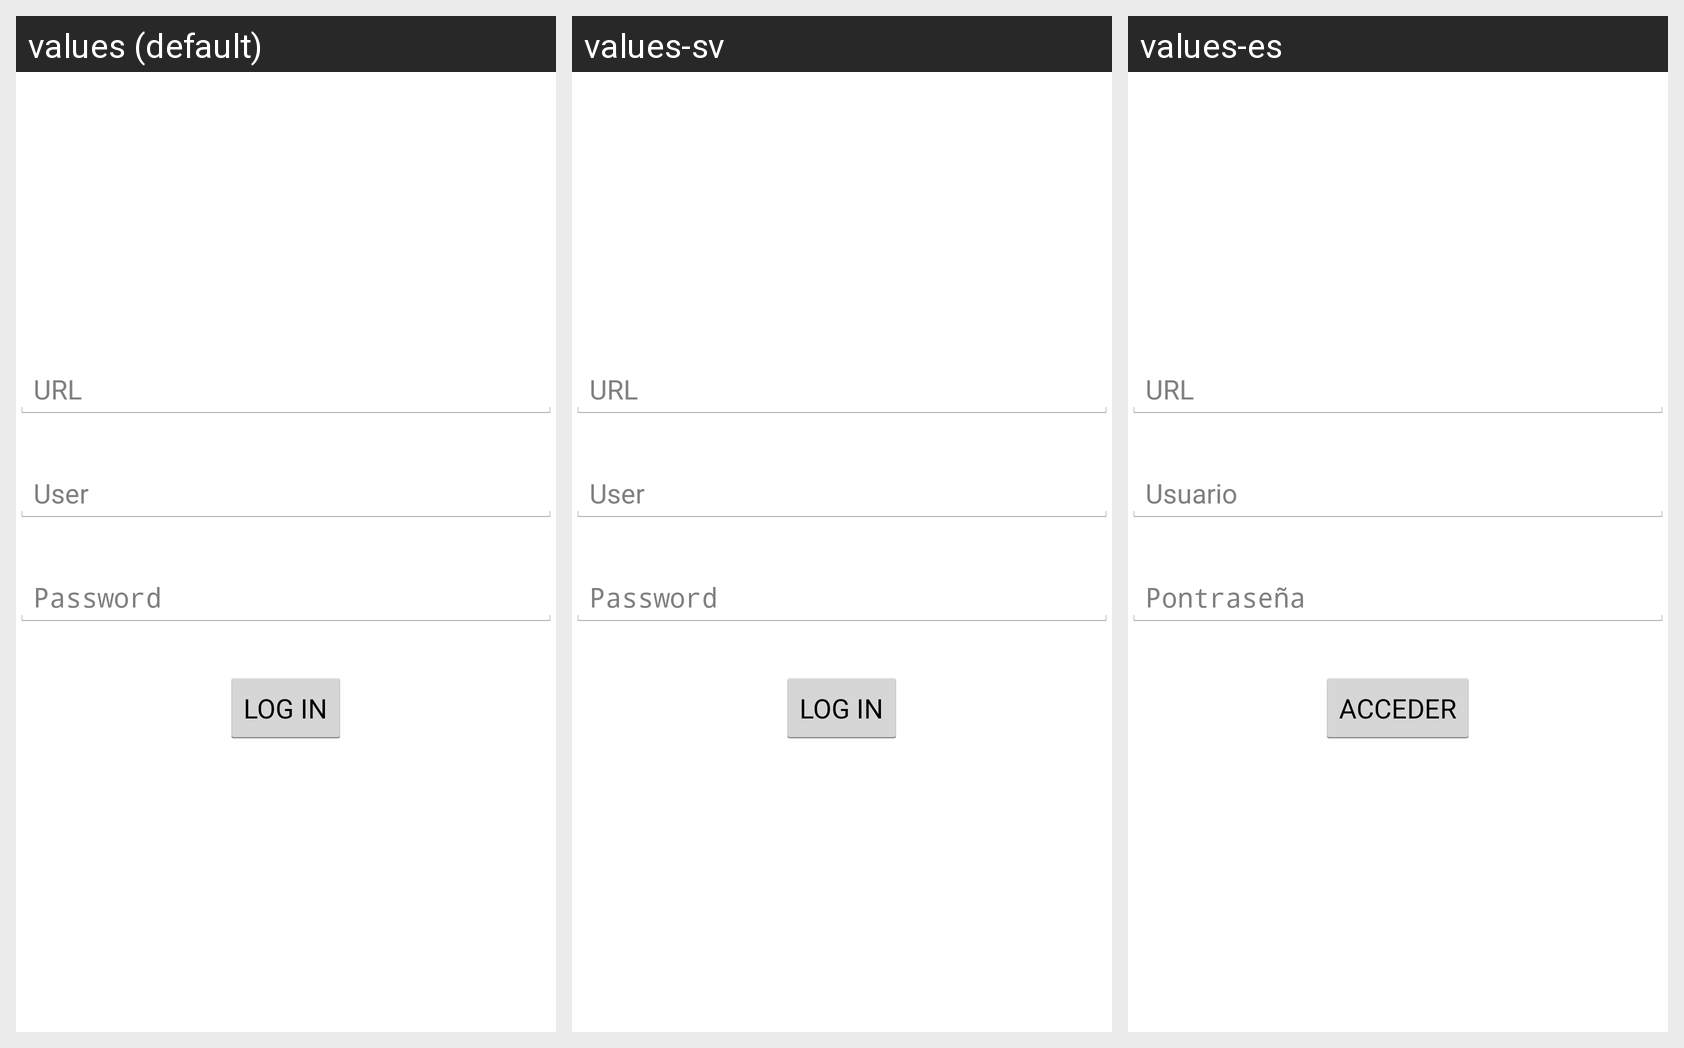

This grid shows one Android layout under several languages. Give, for every string resource on the screen, its name, the default text and each shown locale's text.
Android screen res/layout/fragment_app_login.xml rendered under 3 locales, left to right: values (default), values-sv, values-es. Device: Nexus 5 (rendered at 1080×1920; each locale shown at half size, 540×960, under a caption strip naming it); theme AppTheme.
Strings drawn on this screen, with the default value and each locale's value (text and hints the layout hard-codes, and strings that could not be matched under every locale, appear in the picture but are not listed):

hint_url_caps
  values: URL
  values-sv: URL
  values-es: URL

hint_user
  values: User
  values-sv: User
  values-es: Usuario

hint_password
  values: Password
  values-sv: Password
  values-es: Pontraseña

login_caps
  values: LOG IN
  values-sv: LOG IN
  values-es: ACCEDER
